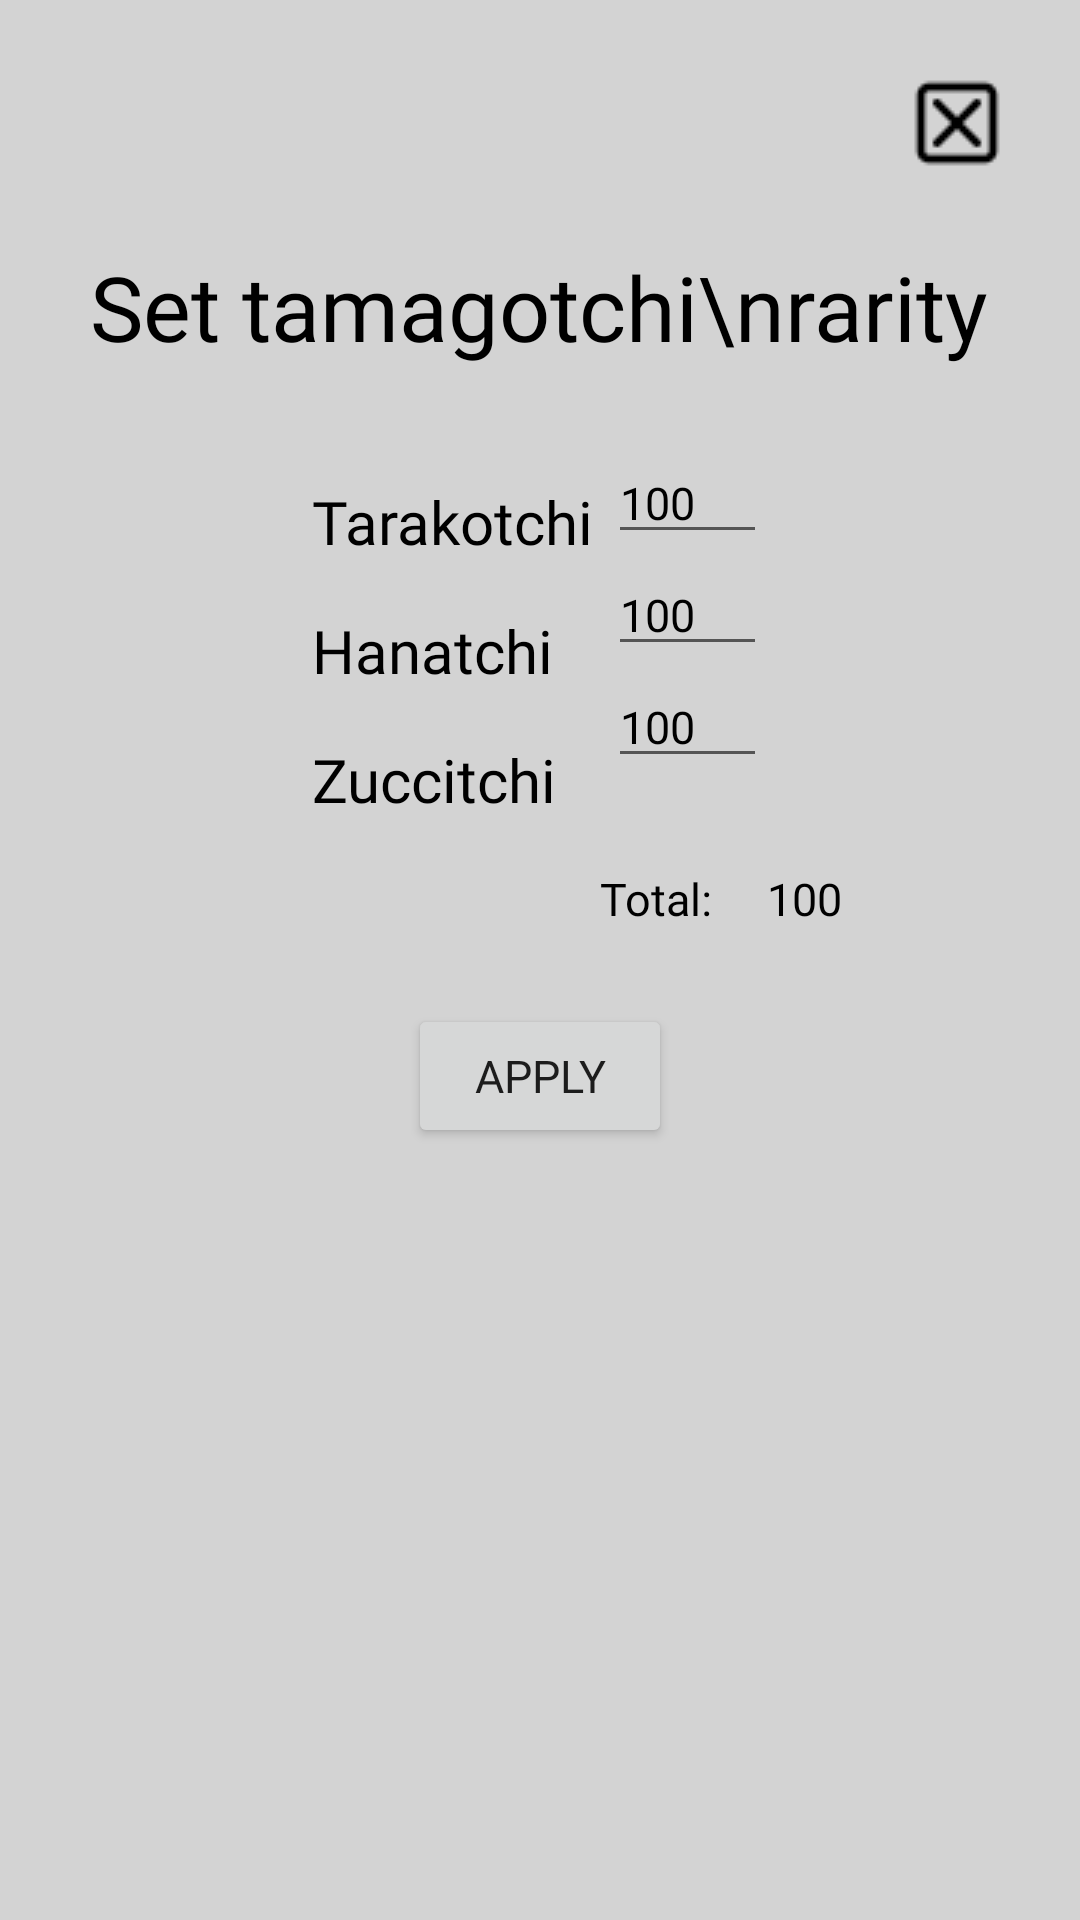

Layout XML and referenced resources for this Android screen:
<!-- AndroidManifest.xml: application theme Theme.LDT -->
<!-- res/layout/dialog_game_config.xml -->
<?xml version="1.0" encoding="utf-8"?>
<LinearLayout xmlns:android="http://schemas.android.com/apk/res/android"
    android:layout_width="wrap_content"
    android:layout_height="wrap_content"
    android:background="@color/light_grey"
    android:orientation="vertical"
    android:padding="25dp">

    

    <ImageView
        android:id="@+id/iv_close_window"
        android:layout_width="wrap_content"
        android:layout_height="wrap_content"
        android:layout_gravity="end"
        android:src="@drawable/close_window" />

    

    <TextView
        android:id="@+id/tv_tama_rarity"
        android:layout_width="wrap_content"
        android:layout_height="wrap_content"
        android:layout_gravity="center_horizontal"
        android:layout_marginTop="25dp"
        android:fontFamily="@font/tama_font"
        android:gravity="center_horizontal"
        android:text="Set tamagotchi\nrarity"
        android:textColor="@color/black"
        android:textSize="30sp" />

    

    <LinearLayout xmlns:android="http://schemas.android.com/apk/res/android"
        android:id="@+id/columns_set_rarity"
        android:layout_width="wrap_content"
        android:layout_height="wrap_content"
        android:layout_gravity="center_horizontal"
        android:layout_marginTop="25dp"
        android:orientation="horizontal">

        

        <LinearLayout xmlns:android="http://schemas.android.com/apk/res/android"
            android:id="@+id/column_tamagotchi_names"
            android:layout_width="wrap_content"
            android:layout_height="wrap_content"
            android:orientation="vertical"
            android:paddingTop="13dp">

            <TextView
                android:id="@+id/tv_tarakotchi"
                android:layout_width="wrap_content"
                android:layout_height="wrap_content"
                android:fontFamily="@font/tama_font"
                android:text="Tarakotchi"
                android:textColor="@color/black"
                android:textSize="20sp" />

            <TextView
                android:id="@+id/tv_hanatchi"
                android:layout_width="wrap_content"
                android:layout_height="wrap_content"
                android:layout_marginTop="16dp"
                android:fontFamily="@font/tama_font"
                android:text="Hanatchi"
                android:textColor="@color/black"
                android:textSize="20sp" />

            <TextView
                android:id="@+id/tv_zuccitchi"
                android:layout_width="wrap_content"
                android:layout_height="wrap_content"
                android:layout_marginTop="16dp"
                android:fontFamily="@font/tama_font"
                android:text="Zuccitchi"
                android:textColor="@color/black"
                android:textSize="20sp" />

        </LinearLayout>

        

        <LinearLayout xmlns:android="http://schemas.android.com/apk/res/android"
            android:id="@+id/column_enter_rarity"
            android:layout_width="wrap_content"
            android:layout_height="wrap_content"
            android:orientation="vertical"
            android:paddingLeft="5dp">

            <EditText
                android:id="@+id/et_tarakotchi"
                android:layout_width="wrap_content"
                android:layout_height="wrap_content"
                android:ems="3"
                android:fontFamily="@font/tama_font"
                android:hint="100"
                android:inputType="number"
                android:maxLength="3"
                android:textColor="@color/black"
                android:textColorHint="@color/grey"
                android:textSize="15sp" />

            <EditText
                android:id="@+id/et_hanatchi"
                android:layout_width="wrap_content"
                android:layout_height="wrap_content"
                android:ems="3"
                android:fontFamily="@font/tama_font"
                android:hint="100"
                android:inputType="number"
                android:maxLength="3"
                android:textColor="@color/black"
                android:textColorHint="@color/grey"
                android:textSize="15sp" />

            <EditText
                android:id="@+id/et_zuccitchi"
                android:layout_width="wrap_content"
                android:layout_height="wrap_content"
                android:ems="3"
                android:fontFamily="@font/tama_font"
                android:hint="100"
                android:inputType="number"
                android:maxLength="3"
                android:textColor="@color/black"
                android:textColorHint="@color/grey"
                android:textSize="15sp" />

        </LinearLayout>

    </LinearLayout>

    

    <TextView
        android:id="@+id/tv_total"
        android:layout_width="wrap_content"
        android:layout_height="wrap_content"
        android:layout_gravity="center_horizontal"
        android:layout_marginTop="16dp"
        android:fontFamily="@font/tama_font"
        android:text="                                 Total:     100"
        android:textColor="@color/black"
        android:textSize="15sp" />

    

    <Button
        android:id="@+id/btn_apply"
        android:layout_width="wrap_content"
        android:layout_height="wrap_content"
        android:layout_gravity="center_horizontal"
        android:layout_marginTop="25dp"
        android:fontFamily="@font/tama_font"
        android:text="Apply"
        android:textSize="15sp" />

</LinearLayout>
<!-- resources referenced by this layout -->
<resources>
  <color name="black">#FF000000</color>
  <color name="light_grey">#D3D3D3</color>
  <!-- drawable close_window: png bitmap (drawable, 589 bytes) -->
  <style name="Theme.LDT" parent="Theme.MaterialComponents.DayNight.NoActionBar">
          
          <item name="colorPrimary">@color/black</item>
          <item name="colorPrimaryVariant">@color/black</item>
          <item name="colorOnPrimary">@color/white</item>
          
          <item name="colorSecondary">@color/teal_200</item>
          <item name="colorSecondaryVariant">@color/teal_700</item>
          <item name="colorOnSecondary">@color/black</item>
          
          <item name="android:statusBarColor">?attr/colorPrimaryVariant</item>
          
      </style>
  <color name="white">#FFFFFFFF</color>
  <color name="teal_200">#FF03DAC5</color>
  <color name="teal_700">#FF018786</color>
</resources>
